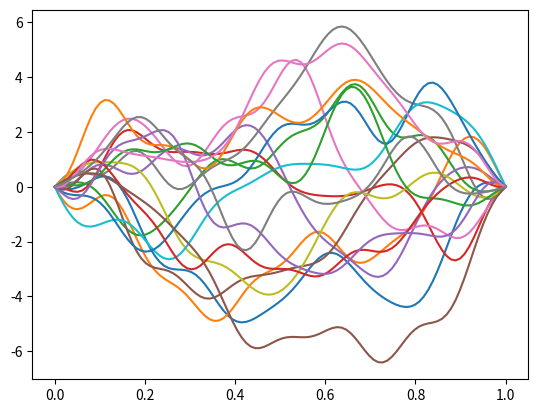

Here is the Python script that generated this plot:
# -*- coding: utf-8 -*-
"""
Created on Wed Apr 17 11:14:22 2019

[redacted]
"""

import numpy as np
import matplotlib.pyplot as plt
import scipy
import time

#y(x)=a_0+sum_n a_n*cos(n*k*x)/n**d+b_n*sin(n*k*x)/n**d

def gen_coef(N,R_max,d):
    #generates 2*N random real numbers in [-R_max,R_max] in the form c=[[a_1,...,a_N/N^d],[b_1,...,b_N/N^d]]
    #d is a dampening factor which makes high frequency coefficients smaller
    return np.array([R_max*(2*np.random.rand(N)-1.0),R_max*(2*np.random.rand(N)-1.0)])/np.arange(1,N+1)**d

def path_2D(c,L,x):
    kf=2*np.pi/L                    #periodicity of fourier series
    N=len(c[0,:])
    y=np.zeros(len(x))
    for n in range(N):
        y+=c[0,n]*np.cos(n*kf*x)+c[1,n]*np.sin(n*kf*x)
    return y-np.sum(c[0,:])

def path_length(c,L,x,dx,dim):
    #c: fourier coefficient matrix
    #L: distance between starting and end point
    #x: discretized [0,L] array
    #dx: step size
    #dim: dimension, D=2,3
    
    kf=2*np.pi/L                    #periodicity of fourier series
    N=len(c[0,:])
    x+=dx/2.0           #shift evaluation points by dx/2 for better precision
    
    if(dim==2):
        dy_dx=np.zeros(len(x))
        for n in range(N):
            dy_dx+=n*kf*(-c[0,n]*np.sin(n*kf*x)+c[1,n]*np.cos(n*kf*x))
        return np.sum(np.sqrt(1+dy_dx[:-1]**2))*dx
    
    if(dim==3):
        dy_dx=np.zeros(len(x))
        dz_dx=np.zeros(len(x))
        cy=c[0]
        cz=c[1]
        for n in range(N):
            dy_dx+=n*kf*(-cy[0,n]*np.sin(n*kf*x)+cy[1,n]*np.cos(n*kf*x))
            dz_dx+=n*kf*(-cz[0,n]*np.sin(n*kf*x)+cz[1,n]*np.cos(n*kf*x))
        return np.sum(np.sqrt(1+dy_dx[:-1]**2+dz_dx[:-1]**2))*dx


def path_length_distribution(N,L,N_s,dim,N_c,R_max,damp):
    #N: Number of Paths
    #L: distance between starting and end point
    #N_s: Number of subdivisions of [0,L]
    #dim: Dimension, dimension=2,3
    #N_c: number of fourier coefficients
    #R_max: max value of fourier coefficient
    #damp: dampening
    
    x,dx,=np.linspace(0,L,N_s,retstep=True)
    
    s=np.empty(N)
    
    if(dim==2):
        for i in range(N):
            c=gen_coef(N_c,R_max,damp)
            s[i]=path_length(c,L,x,dx,2)
    
    if(dim==3):
        for i in range(N):
            c=np.array([gen_coef(N_c,R_max,damp),gen_coef(N_c,R_max,damp)])
            s[i]=path_length(c,L,x,dx,3)
            
    return s
        
def sum_over_paths(N,L,k,N_s,N_c,R_max,damp,dim):
    #N: Number of Paths
    #L: Distance between starting and end point
    #k: wavenumber of light
    #N_s: Number of subdivisions of [0,L]
    #N_c: Number of fourier coefficients
    #R_max: maximal value of fourier coefficient
    #damp: dampening of fourier coefficients
    #dim: dimension 
    t0=time.time()
    
    x,dx=np.linspace(0,L,N_s,retstep=True)
    
    K=0.0+0.0j
    
    index=int(N/100)
    
    K_prog=np.empty(100,dtype=complex)
    
    if(dim==2):
        n=0
        for i in range(N):
            c=gen_coef(N_c,R_max,damp)
            K+=np.exp(1j*k*path_length(c,L,x,dx,2))
            if(i%index == 0):
                K_prog[n]=K/(i+1)
                n+=1
                
    if(dim==3):
        n=0
        for i in range(N):
            c=np.array([gen_coef(N_c,R_max,damp),gen_coef(N_c,R_max,damp)])
            K+=np.exp(1j*k*path_length(c,L,x,dx,3))
            if(i%index == 0):
                K_prog[n]=K/(i+1)
                n+=1
        
    return K/N ,K_prog ,time.time()-t0

def sum_over_paths_con(N,L,k,N_s,N_c,R_max,damp,dim):
    #N: Number of Paths
    #L: Distance between starting and end point
    #k: wavenumber of light
    #N_s: Number of subdivisions of [0,L]
    #N_c: Number of fourier coefficients
    #R_max: maximal value of fourier coefficient
    #damp: dampening of fourier coefficients
    #dim: dimension 
    t0=time.time()
    
    x,dx=np.linspace(0,L,N_s,retstep=True)
    
    K=0.0
    
    index=int(N/100)
    
    K_prog=np.empty(100)
    
    if(dim==2):
        n=0
        for i in range(N):
            c=gen_coef(N_c,R_max,damp)
            K+=np.exp(-k*path_length(c,L,x,dx,2))
            if(i%index == 0):
                K_prog[n]=K/(i+1)
                n+=1
                
    if(dim==3):
        n=0
        for i in range(N):
            c=np.array([gen_coef(N_c,R_max,damp),gen_coef(N_c,R_max,damp)])
            K+=np.exp(-k*path_length(c,L,x,dx,3))
            if(i%index == 0):
                K_prog[n]=K/(i+1)
                n+=1        
    return K/N ,K_prog ,time.time()-t0

def Green(x,k,dim):
    if(dim==2):
        return 0.25j*scipy.special.hankel1(0,k*np.abs(x))
    if(dim==3):
        return np.exp(1j*k*x)/(4*np.pi*x)
        

def Green_con(x,k,dim):
    if(dim==2):
        return 0.25j*scipy.special.hankel1(0,1j*k*x)
    if(dim==3):
        return np.exp(-k*np.abs(x))/(4*np.pi*np.abs(x))
    
def SoP_Kernel(x,k,dim):
    N=len(x)
    K=np.empty(N,dtype=complex)
    if(dim==2):
        for i in range(N):
            K[i]=np.mean(sum_over_paths(20000,x[i],k,80,8,10*x[i],2,2)[1][50:])
    if(dim==3):
        for i in range(N):
            K[i]=np.mean(sum_over_paths(20000,x[i],k,80,8,10*x[i],2,3)[1][50:])
    return K
        

def Kernel(x,k,dim):
    if(dim==2):
        a0=0.1197
        b0=13.76
    if(dim==3):
        a0=0.0588
        b0=12.12
    return np.exp(1j*b0*k*x)*np.exp(-(k*x)**2/(4*a0))

def Kernel_con(x,k,dim):
    return np.mean(sum_over_paths_con(2*10**4,x,k,80,8,10*x,2,dim)[1][60:])

def Kernel_con_2(x,k,dim):
    if(dim==2):
        a0=0.1197
        b0=13.76
    if(dim==3):
        a0=0.0588
        b0=12.12
    return np.exp(-b0*k*x)*np.exp((k*x)**2/(4*a0))

def Helmholtz(f,r,k,dim):
    h=1E-5
    return (f(r+h)+f(r-h)-2*f(r))/h**2+(dim-1)/r*(f(r+h)-f(r-h))/(2*h)+k**2*f(r)




#plot paths
N=18
L=1.0
x=np.linspace(0,L,100)
for i in range(N):
    c=gen_coef(8,10*L,2)
    y=path_2D(c,L,x)
    plt.plot(x,y)
plt.savefig('presentation_cover4',dpi=200)
plt.show()




##helmholtz
#
#L=np.linspace(-1,1,100)
#
#H=Helmholtz(lambda x: Kernel(x,1.0,3),L,10,3)
#
#
#
#plt.plot(L,np.abs(H))
#plt.xlabel('L')
#plt.ylabel(r'$|(\Delta + k^2)K(k,L)|^2$')
##plt.text(0.3,1500,r'$|(\Delta + k^2)K(k,L)|^2$',fontsize=20)
#plt.savefig('delta',dpi=200)
#plt.show()




#N=10
#L=1.0
##x,dx=np.linspace(0,L,100,retstep=True)
#k=np.linspace(1,5,N)
#K=np.empty(N)
#for i in range(N):
#    print(i+1)
#    K[i]=Kernel_con(1.0,k[i],3)
#    
#p=np.polyfit(k,np.log(K/K[0]),1)
#
#plt.plot(k,np.log(K/K[0]),'ro',label='Simulation')
#plt.plot(k,np.polyval(p,k),'k-.',label='Fit')
#plt.plot(k,-L*(k-k[0]),'b',label=r'$-L(k-k^{\prime})$')
#plt.legend(loc='best')
#plt.show()





##comparison: pld kernel vs sum over paths
#N=15
#k=0.5
#L=np.linspace(0.01,1.7,N)
#Lc=np.linspace(L[0],L[-1],100)
#
#K_sum=np.empty(N,dtype=complex)
#K_sum_con=np.empty(N)
#
#t0=time.time()
#
#K_sum=SoP_Kernel(L,k,3)
#print(time.time()-t0)
##for i in range(N):
##    print(i+1)
##    K_sum[i]=Sop_Kernel(L[i],k,3)
##    K_sum_con[i]=np.mean(sum_over_paths_con(10000,L[i],k,80,8,10*L[i],2,3)[1][40:])
#    
##print('SoP:',time.time()-t0)
##
##t0=time.time()
##a=Kernel(L,k,2)
##b=Kernel_con_2(L,k,2)
##
##print('PLD:',time.time()-t0)
#
#plt.figure(1)
#plt.plot(L,np.real(K_sum),'ro',label='SoP Method')
#plt.plot(Lc,np.real(Kernel(Lc,k,3)),'b-.',label='PLD Method')
#plt.xlabel('L')
#plt.ylabel(r'$\Re \left[ K(L,k) \right]$')
#plt.legend(loc='best')
##plt.savefig('SoP_vs_PLD_real_k1',dpi=200)
#plt.show()
#
#plt.figure(2)
#plt.plot(L,np.imag(K_sum),'ro',label='SoP Method')
#plt.plot(Lc,np.imag(Kernel(Lc,k,3)),'b-.',label='PLD Method')
#plt.xlabel('L')
#plt.ylabel(r'$\Im \left[ K(L,k) \right]$')
#plt.legend(loc='best')
##plt.savefig('SoP_vs_PLD_imag_k1',dpi=200)
#plt.show()
#
##plt.figure(3)
##plt.plot(L,K_sum_con,'ro',label='SoP Method')
##plt.plot(Lc,Kernel_con_2(Lc,k,2),'b-.',label='PLD Method')
##plt.xlabel('L')
##plt.ylabel(r'$K(L,i k)$')
##plt.legend(loc='best')
###plt.savefig('SoP_vs_PLD_con_k1',dpi=200)
##plt.show()
    


##convergence of K
#N=10**4
#L=1.0
#k=1.0
#N_s=80
#Nf=8
#R=10*L
#damp=2
#dim=2
#
#K,K_prog,dt=sum_over_paths(N,L,k,N_s,Nf,R,damp,dim)
#
#plt.plot(np.abs(K_prog))
#plt.show()
#
#plt.plot(np.real(K_prog/np.abs(K_prog)))
#plt.show()





##convergence of analytically continued K
#N=5*10**3
#L=1.0
#k=0.1
#N_s=80
#Nf=8
#R=10*L
#damp=2
#dim=3
#
#K,K_prog,dt=sum_over_paths_con(N,L,k,N_s,Nf,R,damp,dim)
#
#plt.plot(K_prog)
#plt.show()




##comparison: analytically continued Green Function/Kernel
#L=np.arange(1,7)
#k=0.1
#
#K=np.empty(6)
#
#for i in range(6):
#    K[i]=Kernel_con(L[i],k,3)
#    
#G=Green_con(L,k,3)
#K2=Kernel_con_2(L,k,3)
#    
#plt.plot(L,K/K[0],'ro')
#plt.plot(L,K2/K2[0],'bo')
#plt.plot(L,G/G[0],'k')
#plt.show()





##path length distributions
#N_p=10000       #number of paths
#B=50            #number of bins
#
#L=1.0
#nf=8
#R=10*L
#damp=2
#
#pld1=path_length_distribution(N_p,1.0,80,2,nf,R,damp)
##counter1,edges1=np.histogram(pld1,B,normed=True)
##edges1=0.5*(edges1[:-1]+edges1[1:])
#
#pld2=path_length_distribution(N_p,2,80,2,nf,2*R,damp)
##counter2,edges2=np.histogram(pld2,B,normed=True)
##edges2=0.5*(edges2[:-1]+edges2[1:])
##
##def fit(x,a,b):
##    return np.sqrt(a/np.pi)*np.exp(-a*(x-b)**2)
##
##guess=np.array([0.1188/L**2,12.12*L])
##
##a1,b1=scipy.optimize.curve_fit(fit,edges1,counter1,guess)[0]
##a2,b2=scipy.optimize.curve_fit(fit,edges2,counter2,guess)[0]
#
#plt.hist(pld1,B,normed=True,label=r'$L=1$')
#plt.hist(pld2,B,normed=True,label=r'$L=2$')
#plt.xlabel('Path Length')
#plt.ylabel('Relative Frequency')
##plt.plot(edges1,fit(edges1,a1,b1),linewidth=2.0)
#plt.legend(loc='best')
##plt.savefig('pld_L_dependence',dpi=200)
#plt.show()
#
#print('a1,b1=',a1,b1)
#print('a2,b2=',a2,b2)
#print('a,b=', 0.5*(a1+a2),0.5*(b1+b2))





##path length distribution data analysis 2D
##dim=2 damp=2 R=10L
#L=np.array([0.5,1,2,3,4,6,8,10,15,20])
#a=np.array([0.479,0.1188,0.0299,0.0129,0.0074,0.00324,0.00186,0.00119,0.000531,0.000291])
#b=np.array([6.87,13.75,27.55,41.28,55.14,82.6,110.1,137.89,206.4,275.07])
#
#Lc=np.linspace(L[0],L[-1],100)
#
#plt.plot(L,a,'ro')
#plt.plot(Lc,0.1197/Lc**2,'-.')
#plt.xlabel(r'$L$')
#plt.ylabel(r'$a(L)$')
#plt.savefig('pld_2D_a',dpi=200)
#plt.show()
#
#plt.plot(L,b,'ro')
#plt.plot(Lc,13.76*Lc,'-.')
#plt.xlabel(r'$L$')
#plt.ylabel(r'$b(L)$')
#plt.savefig('pld_2D_b',dpi=200)
#plt.plot()




##path length distribution data analysis 3D
#L=np.array([1,2,3,5,8,10,15,20])
#a=np.array([0.0589,0.0145,0.0064,0.00231,0.000922,0.000557,0.00025,0.000144])
#b=np.array([12.12,24.26,36.27,60.5,96.9,121.1,181.9,242.24])
#
#Lc=np.linspace(L[0],L[-1],100)
#
#plt.plot(L,a,'ro')
#plt.plot(Lc,0.0588/Lc**2,'-.')
#plt.xlabel(r'$L$')
#plt.ylabel(r'$a(L)$')
#plt.savefig('pld_3D_a',dpi=200)
#plt.show()
#
#plt.plot(L,b,'ro')
#plt.plot(Lc,12.12*Lc,'-.')
#plt.xlabel(r'$L$')
#plt.ylabel(r'$b(L)$')
#plt.savefig('pld_3D_b',dpi=200)
#plt.plot()



def pld(x):
    #path length distribution for L=1,Nf=8,R_max=10,damp=2,dim=2
    return 0.19438*np.exp(-0.1187*(x-13.73)**2)





#def K(k,pld):
#    #k: wavenumber array
#    #pld: path length distribution function
#    out=np.empty(len(k),dtype=complex)
#    for i in range(len(k)):
#        R=scipy.integrate.quad(lambda x: pld(x)*np.cos(k[i]*x),1.0,np.infty)[0]
#        I=scipy.integrate.quad(lambda x: pld(x)*np.sin(k[i]*x),1.0,np.infty)[0]
#        out[i]=R+I*1.0j
#    return out





##example: comparison propagator/green's function and finding normalization
#
#def K(k):
#    return np.exp(-k**2/0.4748+13.73j*k)        
#
#k=np.linspace(0.1,2,50)
#L=1.0
#
#K=K(k)
#G=Green(1.0,k,2)
#
#'''
#def fit(x,a,b,c):
#    return a*np.exp(-b*(x-c)**2)
#
#a,b,c=scipy.optimize.curve_fit(fit,k[5:],np.abs(K[5:]/G[5:]),[2.5,3.0,0.34])[0]
#'''
#
#def N(k):
#    return 2.643*np.exp(-2.575*(k-0.255)**2)*np.exp(1j*13.0*k)*np.exp(-1j*np.pi/4)
#
##def N(k):
##    return 2.6*np.exp(-2.9*(k-0.3)**2)*np.exp(11.8j*k)
#
#plt.plot(k,np.abs(K),label='Propagator')
#plt.plot(k,np.abs(G),label='Green\'s function')
#plt.xlabel('Wavenumber k')
#plt.ylabel('Absolute Value')
#plt.title('L=1.0')
#plt.legend(loc='best')
#plt.show()
#
#
#
#plt.plot(k,np.abs(K),label='Normalized Propagator')
#plt.plot(k,np.abs(N(k)*G),label='Green\'s function')
#plt.xlabel('Wavenumber k')
#plt.ylabel('Absolute Value')
#plt.title('L=1.0')
#plt.legend(loc='best')
#plt.show()
#
#plt.plot(k,np.real(K),label='Normalized Propagator')
#plt.plot(k,np.real(N(k)*G),label='Green\'s function')
#plt.xlabel('Wavenumber k')
#plt.ylabel('Real part')
#plt.title('L=1.0')
#plt.legend(loc='best')
#plt.show()
#
#plt.plot(k,np.imag(K),label='Normalized Propagator')
#plt.plot(k,np.imag(N(k)*G),label='Green\'s function')
#plt.xlabel('Wavenumber k')
#plt.ylabel('Imaginary part')
#plt.title('L=1.0')
#plt.legend(loc='best')
#plt.show()





##comparison: Kernel/Green's Function
#k=1.0
#L=np.linspace(0.2,12.0,500)
#
##L=1.0
##k=np.linspace(0.1,2,100)
#
#K=Kernel(L,k,3)
#G=Green(L,k,3)
#
#plt.plot(L,np.real(K/K[0]),label='Kernel')
#plt.plot(L,np.real(G/G[0]),label="Green's Function")
#plt.xlabel('L')
#plt.ylabel('Real Part')
#plt.legend(loc='best')
#plt.savefig('Green_vs_Kernel_3D',dpi=200)
#plt.show()





##laplacian of Kernel
#k=1.0
#r=3.0
#x=np.linspace(-r,r,200)
#
#
#H=Helmholtz(lambda u: Kernel(u,k,2),x,k,3)
#
##plt.plot(x,np.real(H))
##plt.plot(x,np.imag(H))
#plt.plot(x,np.abs(H)**2)
#plt.xlabel('L')
#plt.ylabel(r'$\Im \left[ (\Delta + k^2)K(x,k) \right]$')
##plt.savefig('Helmholtz_Kernel_imag',dpi=200)
#plt.show()